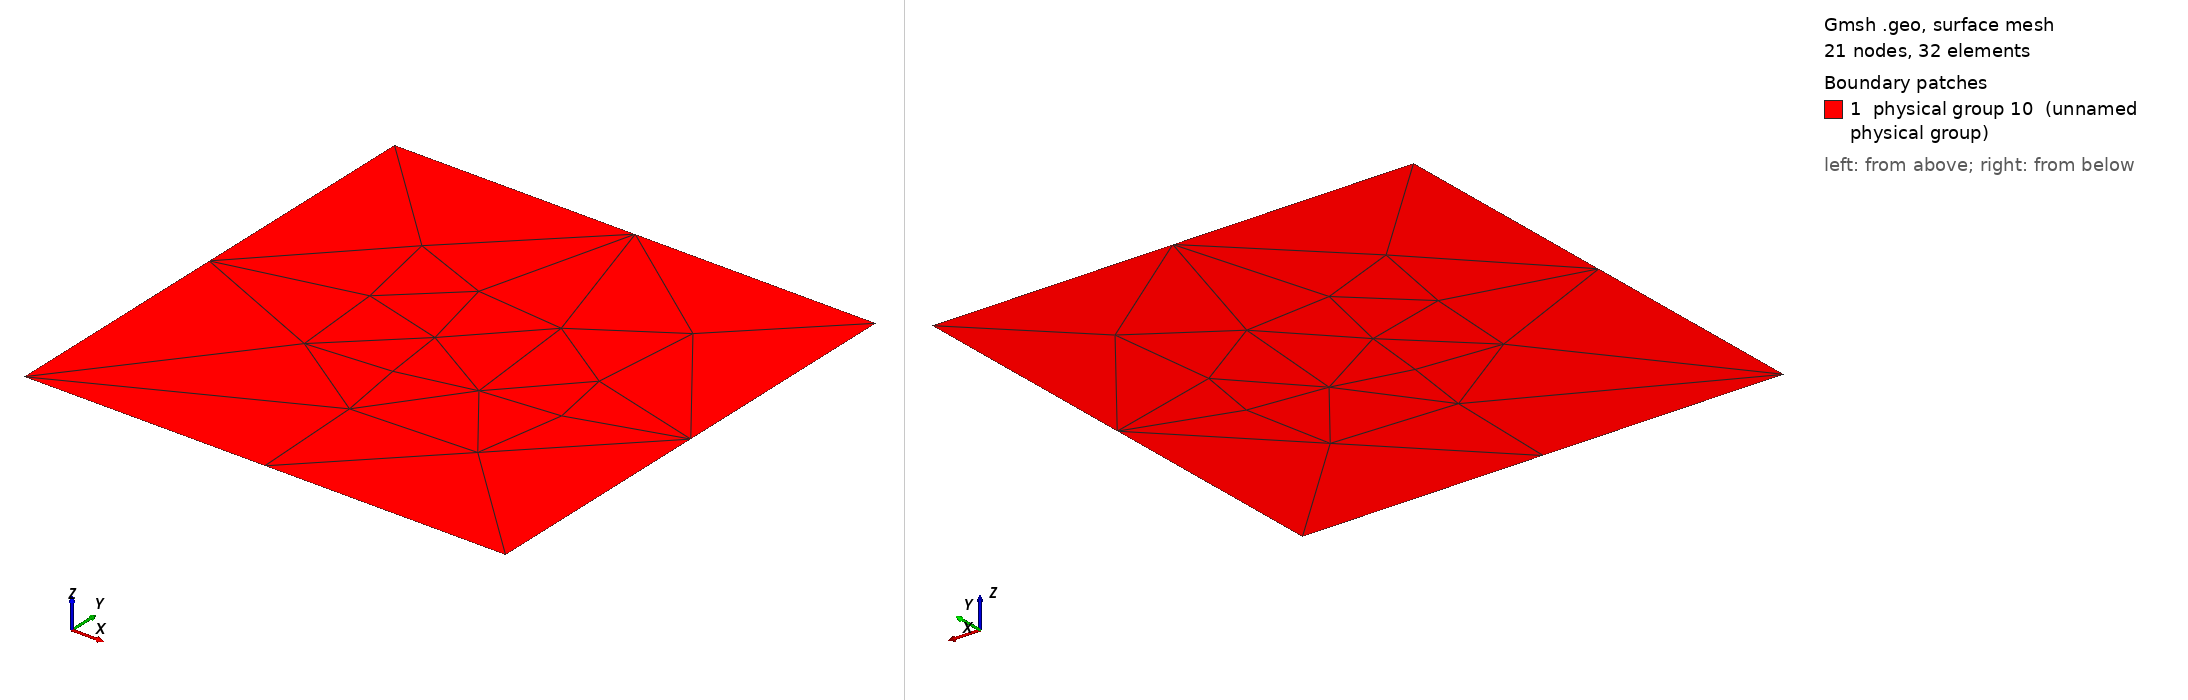

Gmsh geometry script, surface-meshed: 21 nodes, 32 surface elements. Boundary patches (legend numbers): 1 physical group 10 (unnamed physical group). Left view from above one corner, right view from below the opposite corner. Legend entries are the model's physical surfaces. The drawing asked Gmsh for element sizes between 1% and 20% of the model's largest extent; the script's own settings can give other sizes.

=== mesh.geo (drawn) ===
Lx = 2.0;
Ly = 2.0;


h = 1.0;

Point(1) = {0, 0, 0, h};
Point(2) = {Lx, 0, 0, h};
Point(3) = {Lx, Ly, 0, h};
Point(4) = {0, Ly, 0, h};

Line(5) = {1, 2};
Line(6) = {2, 3};
Line(7) = {3, 4};
Line(8) = {4, 1};

Line Loop(1) = {5, 6, 7, 8};

Plane Surface(1) = {1};

Physical Surface(10) = {1};

Mesh 2;
